Run: headless pygame with SDL's dummy video driver; simulated clock (each Clock.tick advances the game by its frame time, no real sleeping); random seed 0; keys injected as events and as key.get_pressed() state; no mouse input.
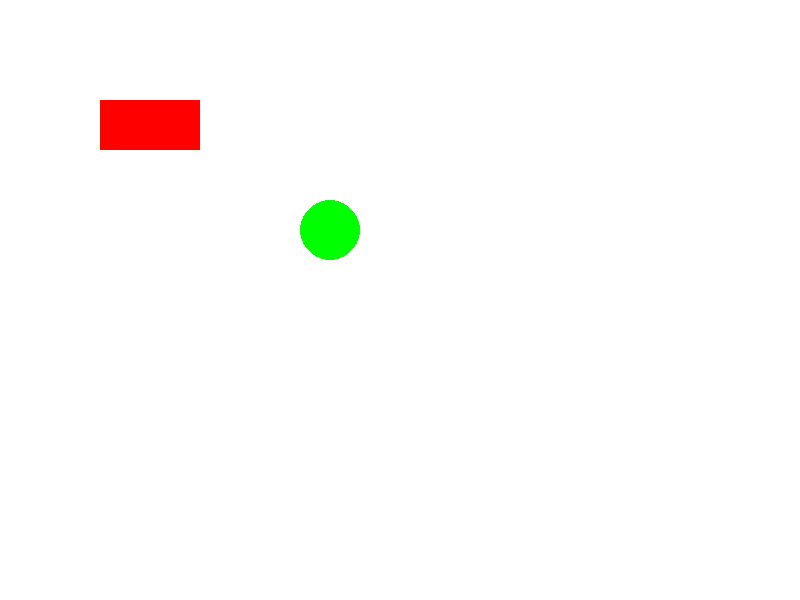
Frame 1 of 4 · flips 1–60 · no input
Frame 2 of 4 · flips 61–180 · tapped SPACE, RETURN · held RIGHT (→), D · screen unchanged from frame 1, image omitted
Frame 3 of 4 · flips 181–300 · held DOWN (↓), S · screen unchanged from frame 2, image omitted
Frame 4 of 4 · flips 301–420 · held LEFT (←), A, UP (↑), W · screen unchanged from frame 3, image omitted

The pygame program that drew these frames:

import pygame

def create_rectangle(width, height, color, position):
    surface = pygame.Surface((width, height), pygame.SRCALPHA)
    pygame.draw.rect(surface, color, (0, 0, width, height))
    rect = surface.get_rect()
    rect.topleft = position
    return surface, rect

def create_circle(radius, color, position):
    diameter = radius * 2
    surface = pygame.Surface((diameter, diameter), pygame.SRCALPHA)
    pygame.draw.circle(surface, color, (radius, radius), radius)
    rect = surface.get_rect()
    rect.topleft = position
    return surface, rect

# Exemplo de uso:
pygame.init()
screen = pygame.display.set_mode((800, 600))
clock = pygame.time.Clock()

# Criando formas
rect_surface, rect_rect = create_rectangle(100, 50, (255, 0, 0), (100, 100))
circle_surface, circle_rect = create_circle(30, (0, 255, 0), (300, 200))

running = True
while running:
    for event in pygame.event.get():
        if event.type == pygame.QUIT:
            running = False

    screen.fill((255, 255, 255))  # Fundo branco
    
    # Desenhando as formas
    screen.blit(rect_surface, rect_rect)
    screen.blit(circle_surface, circle_rect)

    pygame.display.flip()
    clock.tick(60)

pygame.quit()
